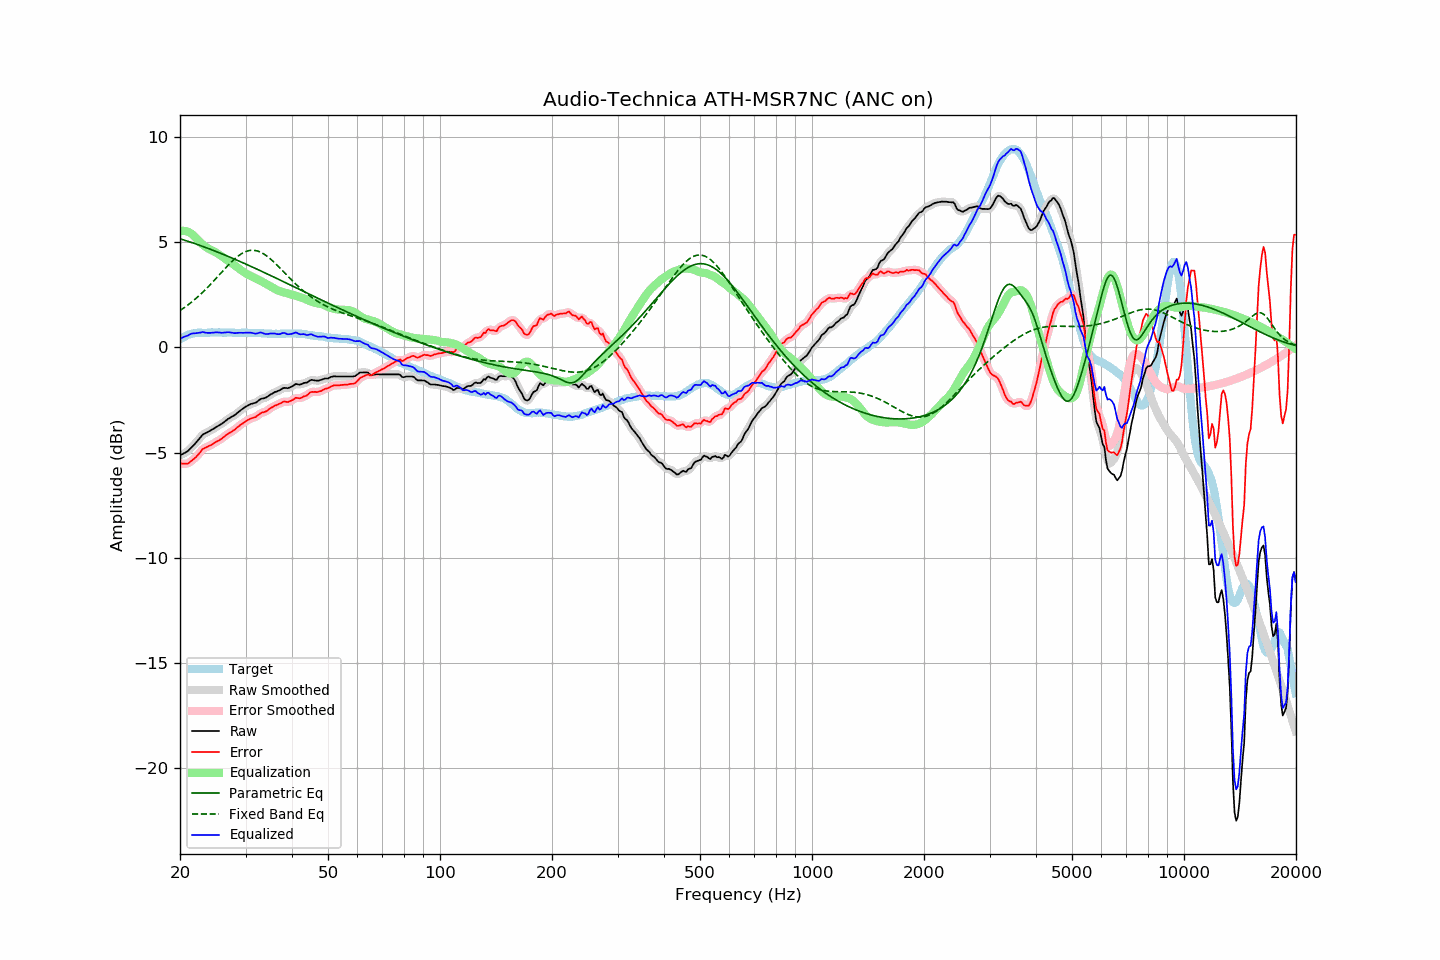

Data behind this chart, as committed beside it:
frequency, raw, error, smoothed, error_smoothed, equalization, parametric_eq, fixed_band_eq, equalized_raw, equalized_smoothed, target
20.00, -5.13, -5.51, -5.13, -5.51, 5.52, 5.16, 1.75, 0.39, 0.39, 0.38
20.20, -5.09, -5.52, -5.10, -5.52, 5.53, 5.14, 1.80, 0.44, 0.44, 0.43
20.40, -5.05, -5.53, -5.06, -5.53, 5.53, 5.11, 1.85, 0.48, 0.48, 0.48
20.61, -5.01, -5.52, -5.02, -5.53, 5.53, 5.09, 1.91, 0.51, 0.51, 0.51
20.81, -4.97, -5.53, -4.97, -5.53, 5.51, 5.06, 1.96, 0.54, 0.54, 0.56
21.02, -4.92, -5.52, -4.91, -5.50, 5.49, 5.04, 2.02, 0.56, 0.57, 0.60
21.23, -4.84, -5.46, -4.84, -5.46, 5.45, 5.01, 2.08, 0.61, 0.61, 0.62
21.44, -4.76, -5.40, -4.77, -5.41, 5.41, 4.99, 2.14, 0.65, 0.64, 0.64
21.66, -4.68, -5.34, -4.69, -5.34, 5.35, 4.96, 2.20, 0.66, 0.66, 0.66
21.87, -4.61, -5.28, -4.61, -5.28, 5.27, 4.93, 2.26, 0.66, 0.67, 0.67
22.09, -4.52, -5.21, -4.52, -5.21, 5.19, 4.91, 2.33, 0.67, 0.67, 0.69
22.31, -4.43, -5.13, -4.43, -5.13, 5.11, 4.88, 2.40, 0.68, 0.68, 0.70
22.54, -4.34, -5.04, -4.34, -5.03, 5.03, 4.85, 2.46, 0.69, 0.69, 0.70
22.76, -4.25, -4.95, -4.25, -4.94, 4.96, 4.83, 2.54, 0.70, 0.71, 0.70
22.99, -4.15, -4.84, -4.17, -4.86, 4.89, 4.80, 2.61, 0.73, 0.72, 0.69
23.22, -4.11, -4.80, -4.11, -4.80, 4.82, 4.77, 2.68, 0.71, 0.71, 0.68
23.45, -4.07, -4.76, -4.07, -4.75, 4.77, 4.74, 2.76, 0.70, 0.70, 0.68
23.69, -4.03, -4.73, -4.03, -4.72, 4.72, 4.71, 2.84, 0.69, 0.69, 0.69
23.92, -3.99, -4.69, -3.99, -4.69, 4.68, 4.69, 2.91, 0.68, 0.68, 0.69
24.16, -3.95, -4.66, -3.95, -4.65, 4.64, 4.66, 2.99, 0.69, 0.69, 0.70
24.40, -3.90, -4.61, -3.91, -4.61, 4.60, 4.63, 3.08, 0.70, 0.70, 0.71
24.65, -3.86, -4.57, -3.86, -4.56, 4.56, 4.60, 3.16, 0.70, 0.70, 0.70
24.89, -3.81, -4.51, -3.81, -4.52, 4.52, 4.57, 3.24, 0.71, 0.71, 0.70
25.14, -3.76, -4.46, -3.77, -4.47, 4.48, 4.54, 3.32, 0.71, 0.71, 0.70
25.39, -3.72, -4.43, -3.72, -4.43, 4.43, 4.51, 3.41, 0.70, 0.71, 0.71
25.65, -3.67, -4.38, -3.68, -4.38, 4.37, 4.48, 3.49, 0.70, 0.70, 0.71
25.91, -3.63, -4.33, -3.63, -4.33, 4.32, 4.44, 3.58, 0.69, 0.69, 0.70
26.16, -3.57, -4.27, -3.57, -4.27, 4.27, 4.41, 3.66, 0.70, 0.70, 0.70
26.43, -3.51, -4.21, -3.51, -4.21, 4.22, 4.38, 3.74, 0.70, 0.70, 0.70
26.69, -3.45, -4.15, -3.45, -4.15, 4.17, 4.35, 3.82, 0.71, 0.71, 0.70
26.96, -3.39, -4.10, -3.40, -4.10, 4.11, 4.32, 3.91, 0.72, 0.71, 0.71
27.23, -3.35, -4.06, -3.35, -4.05, 4.06, 4.29, 3.98, 0.71, 0.71, 0.71
27.50, -3.30, -4.01, -3.31, -4.01, 4.01, 4.25, 4.06, 0.70, 0.70, 0.71
27.77, -3.26, -3.96, -3.26, -3.96, 3.95, 4.22, 4.13, 0.69, 0.69, 0.70
28.05, -3.22, -3.92, -3.22, -3.91, 3.90, 4.19, 4.20, 0.67, 0.68, 0.69
28.33, -3.16, -3.85, -3.16, -3.85, 3.84, 4.16, 4.27, 0.68, 0.68, 0.68
28.62, -3.09, -3.78, -3.10, -3.78, 3.78, 4.12, 4.33, 0.69, 0.69, 0.68
28.90, -3.03, -3.72, -3.03, -3.72, 3.73, 4.09, 4.38, 0.69, 0.69, 0.69
29.19, -2.97, -3.65, -2.97, -3.66, 3.67, 4.06, 4.44, 0.69, 0.69, 0.68
29.48, -2.92, -3.62, -2.92, -3.61, 3.61, 4.02, 4.48, 0.69, 0.69, 0.70
29.78, -2.86, -3.55, -2.86, -3.56, 3.56, 3.99, 4.52, 0.69, 0.69, 0.69
30.08, -2.81, -3.51, -2.82, -3.51, 3.51, 3.95, 4.55, 0.70, 0.69, 0.70
30.38, -2.77, -3.46, -2.77, -3.46, 3.47, 3.92, 4.58, 0.70, 0.70, 0.69
30.68, -2.73, -3.42, -2.73, -3.42, 3.43, 3.89, 4.60, 0.70, 0.70, 0.69
30.99, -2.69, -3.38, -2.70, -3.38, 3.39, 3.85, 4.61, 0.70, 0.70, 0.68
31.30, -2.67, -3.36, -2.67, -3.36, 3.36, 3.82, 4.61, 0.68, 0.68, 0.68
31.61, -2.65, -3.33, -2.65, -3.33, 3.32, 3.78, 4.61, 0.66, 0.66, 0.68
31.93, -2.63, -3.31, -2.62, -3.30, 3.28, 3.75, 4.60, 0.65, 0.65, 0.68
32.24, -2.58, -3.25, -2.58, -3.26, 3.24, 3.71, 4.58, 0.66, 0.66, 0.67
32.57, -2.52, -3.20, -2.52, -3.20, 3.21, 3.68, 4.56, 0.68, 0.68, 0.68
32.89, -2.46, -3.14, -2.47, -3.14, 3.17, 3.64, 4.52, 0.71, 0.70, 0.68
33.22, -2.43, -3.10, -2.44, -3.11, 3.13, 3.60, 4.49, 0.69, 0.69, 0.67
33.55, -2.42, -3.09, -2.42, -3.08, 3.08, 3.57, 4.44, 0.66, 0.66, 0.66
33.89, -2.40, -3.05, -2.40, -3.05, 3.04, 3.53, 4.39, 0.63, 0.64, 0.65
34.23, -2.36, -3.02, -2.36, -3.01, 2.99, 3.50, 4.34, 0.63, 0.63, 0.66
34.57, -2.31, -2.96, -2.31, -2.96, 2.95, 3.46, 4.28, 0.64, 0.64, 0.65
34.92, -2.25, -2.90, -2.26, -2.91, 2.91, 3.42, 4.22, 0.66, 0.65, 0.65
35.27, -2.21, -2.86, -2.21, -2.85, 2.87, 3.39, 4.15, 0.66, 0.66, 0.64
35.62, -2.17, -2.82, -2.17, -2.81, 2.82, 3.35, 4.08, 0.65, 0.66, 0.64
35.97, -2.12, -2.76, -2.13, -2.78, 2.78, 3.32, 4.01, 0.66, 0.65, 0.64
... 635 more rows
